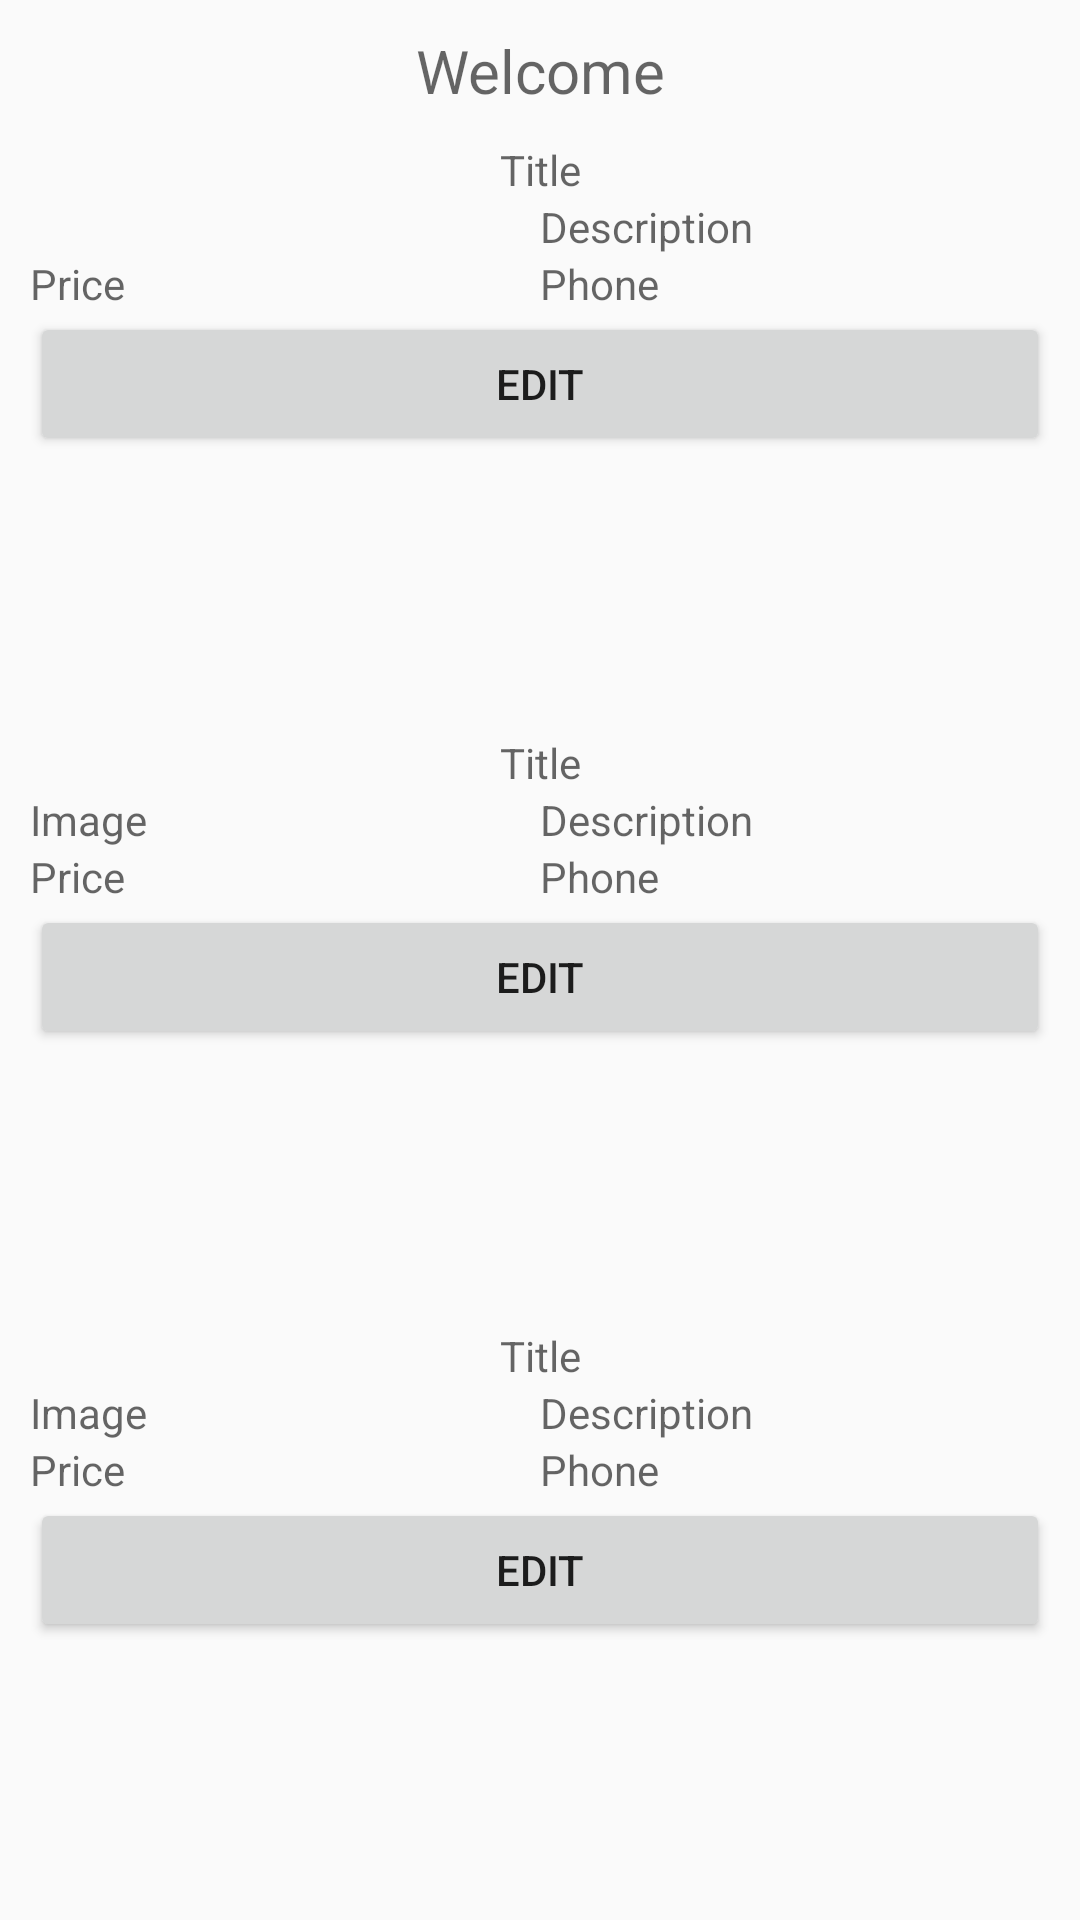

Android layout source for this screen:
<!-- AndroidManifest.xml: application theme AppTheme -->
<!-- res/layout/activity_seller.xml -->
<?xml version="1.0" encoding="utf-8"?>
<LinearLayout xmlns:android="http://schemas.android.com/apk/res/android"
    xmlns:app="http://schemas.android.com/apk/res-auto"
    xmlns:tools="http://schemas.android.com/tools"
    android:layout_width="match_parent"
    android:layout_height="match_parent"
    android:orientation="vertical"
    android:padding="10dp"
    tools:context="com.ittalents.mybazaroriginal.SellerActivity">

    <TextView
        android:id="@+id/label_client"
        android:layout_width="match_parent"
        android:layout_height="wrap_content"
        android:textSize="20sp"
        android:gravity="center"
        android:hint="Welcome"/>

    <LinearLayout
        android:layout_width="match_parent"
        android:layout_height="0dp"
        android:layout_weight="1"
        android:layout_marginTop="10dp"
        android:orientation="vertical">

        <TextView
            android:id="@+id/edit_title1"
            android:layout_width="match_parent"
            android:layout_height="wrap_content"
            android:hint="Title"
            android:gravity="center"/>

        <LinearLayout
            android:layout_width="match_parent"
            android:layout_height="wrap_content"
            android:orientation="horizontal">

            <ImageView
                android:id="@+id/edit_image"
                android:layout_width="0dp"
                android:layout_weight="1"
                android:hint="Image"
                android:layout_height="wrap_content" />

            <TextView
                android:id="@+id/edit_description"
                android:layout_width="0dp"
                android:layout_weight="1"
                android:hint="Description"
                android:layout_height="wrap_content" />
        </LinearLayout>

        <LinearLayout
            android:layout_width="match_parent"
            android:layout_height="wrap_content"
            android:orientation="horizontal">

            <TextView
                android:id="@+id/edit_price"
                android:layout_width="0dp"
                android:layout_weight="1"
                android:hint="Price"
                android:layout_height="wrap_content" />

            <TextView
                android:id="@+id/edit_phone"
                android:layout_width="0dp"
                android:layout_weight="1"
                android:hint="Phone"
                android:layout_height="wrap_content" />
        </LinearLayout>

        <Button
            android:id="@+id/edit_notice1"
            android:layout_width="match_parent"
            android:layout_height="wrap_content"
            android:text="EDIT"/>
    </LinearLayout>

    <LinearLayout
        android:layout_width="match_parent"
        android:layout_height="0dp"
        android:layout_weight="1"
        android:layout_marginTop="10dp"
        android:orientation="vertical">

        <TextView
            android:id="@+id/edit_title2"
            android:layout_width="match_parent"
            android:layout_height="wrap_content"
            android:hint="Title"
            android:gravity="center"/>

        <LinearLayout
            android:layout_width="match_parent"
            android:layout_height="wrap_content"
            android:orientation="horizontal">

            <TextView
                android:id="@+id/edit_image2"
                android:layout_width="0dp"
                android:layout_weight="1"
                android:hint="Image"
                android:layout_height="wrap_content" />

            <TextView
                android:id="@+id/edit_description2"
                android:layout_width="0dp"
                android:layout_weight="1"
                android:hint="Description"
                android:layout_height="wrap_content" />
        </LinearLayout>

        <LinearLayout
            android:layout_width="match_parent"
            android:layout_height="wrap_content"
            android:orientation="horizontal">

            <TextView
                android:id="@+id/edit_price2"
                android:layout_width="0dp"
                android:layout_weight="1"
                android:hint="Price"
                android:layout_height="wrap_content" />

            <TextView
                android:id="@+id/edit_phone2"
                android:layout_width="0dp"
                android:layout_weight="1"
                android:hint="Phone"
                android:layout_height="wrap_content" />
        </LinearLayout>

        <Button
            android:id="@+id/edit_notice2"
            android:layout_width="match_parent"
            android:layout_height="wrap_content"
            android:text="EDIT"/>
    </LinearLayout>

    <LinearLayout
        android:layout_width="match_parent"
        android:layout_height="0dp"
        android:layout_weight="1"
        android:layout_marginTop="10dp"
        android:orientation="vertical">

        <TextView
            android:id="@+id/edit_title13"
            android:layout_width="match_parent"
            android:layout_height="wrap_content"
            android:hint="Title"
            android:gravity="center"/>

        <LinearLayout
            android:layout_width="match_parent"
            android:layout_height="wrap_content"
            android:orientation="horizontal">

            <TextView
                android:id="@+id/edit_image3"
                android:layout_width="0dp"
                android:layout_weight="1"
                android:hint="Image"
                android:layout_height="wrap_content" />

            <TextView
                android:id="@+id/edit_description3"
                android:layout_width="0dp"
                android:layout_weight="1"
                android:hint="Description"
                android:layout_height="wrap_content" />
        </LinearLayout>

        <LinearLayout
            android:layout_width="match_parent"
            android:layout_height="wrap_content"
            android:orientation="horizontal">

            <TextView
                android:id="@+id/edit_price3"
                android:layout_width="0dp"
                android:layout_weight="1"
                android:hint="Price"
                android:layout_height="wrap_content" />

            <TextView
                android:id="@+id/edit_phone3"
                android:layout_width="0dp"
                android:layout_weight="1"
                android:hint="Phone"
                android:layout_height="wrap_content" />
        </LinearLayout>
        <Button
            android:id="@+id/edit_notice3"
            android:layout_width="match_parent"
            android:layout_height="wrap_content"
            android:text="EDIT"/>
    </LinearLayout>
</LinearLayout>
<!-- resources referenced by this layout -->
<resources>
  <style name="AppTheme" parent="Theme.AppCompat.Light.DarkActionBar">
          
          <item name="colorPrimary">@color/colorPrimary</item>
          <item name="colorPrimaryDark">@color/colorPrimaryDark</item>
          <item name="colorAccent">@color/colorAccent</item>
      </style>
  <color name="colorPrimary">#3F51B5</color>
  <color name="colorPrimaryDark">#303F9F</color>
  <color name="colorAccent">#00ff4081</color>
</resources>
